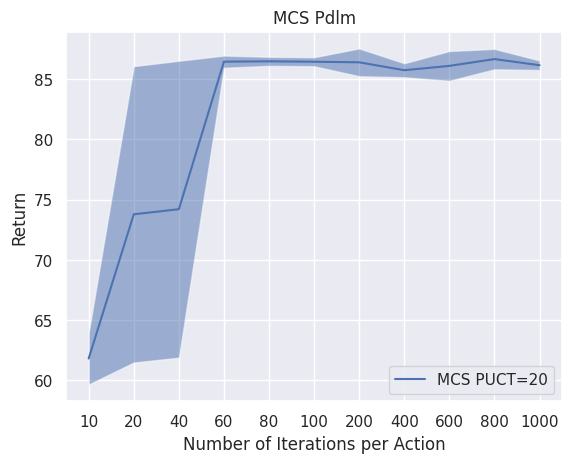

Reproduce this figure in Python.
import numpy as np
import seaborn as sns
import matplotlib.pyplot as plt

if __name__ == '__main__':
    sns.set_theme()

    # Values over several seeds
    y1 = np.array([
        [64.731, 62.413, 60.762, 86.960, 86.169, 86.059, 87.646, 85.697, 84.240, 86.923, 86.578],
        [59.831, 83.569, 63.081, 86.771, 86.100, 86.859, 85.067, 86.654, 85.746, 86.428, 86.502],
        [59.675, 88.315, 86.659, 86.395, 86.592, 86.079, 87.412, 85.068, 86.974, 85.472, 85.715],
        [63.033, 60.824, 86.317, 85.643, 87.027, 86.755, 85.431, 85.516, 87.415, 87.807, 85.800],
    ])
    x1 = np.array([10, 20, 40, 60, 80, 100, 200, 400, 600, 800, 1000]).astype(str)


    # Statistics
    mean1 = np.mean(y1, 0)
    sigma1 = np.std(y1, 0)

    # Plot
    plt.plot(x1, mean1, label="MCS PUCT=20")
    plt.fill_between(x1, mean1+sigma1, mean1-sigma1, alpha=0.5)

    plt.title('MCS Pdlm')
    plt.xlabel('Number of Iterations per Action')
    plt.ylabel('Return')
    plt.legend()
    plt.show()